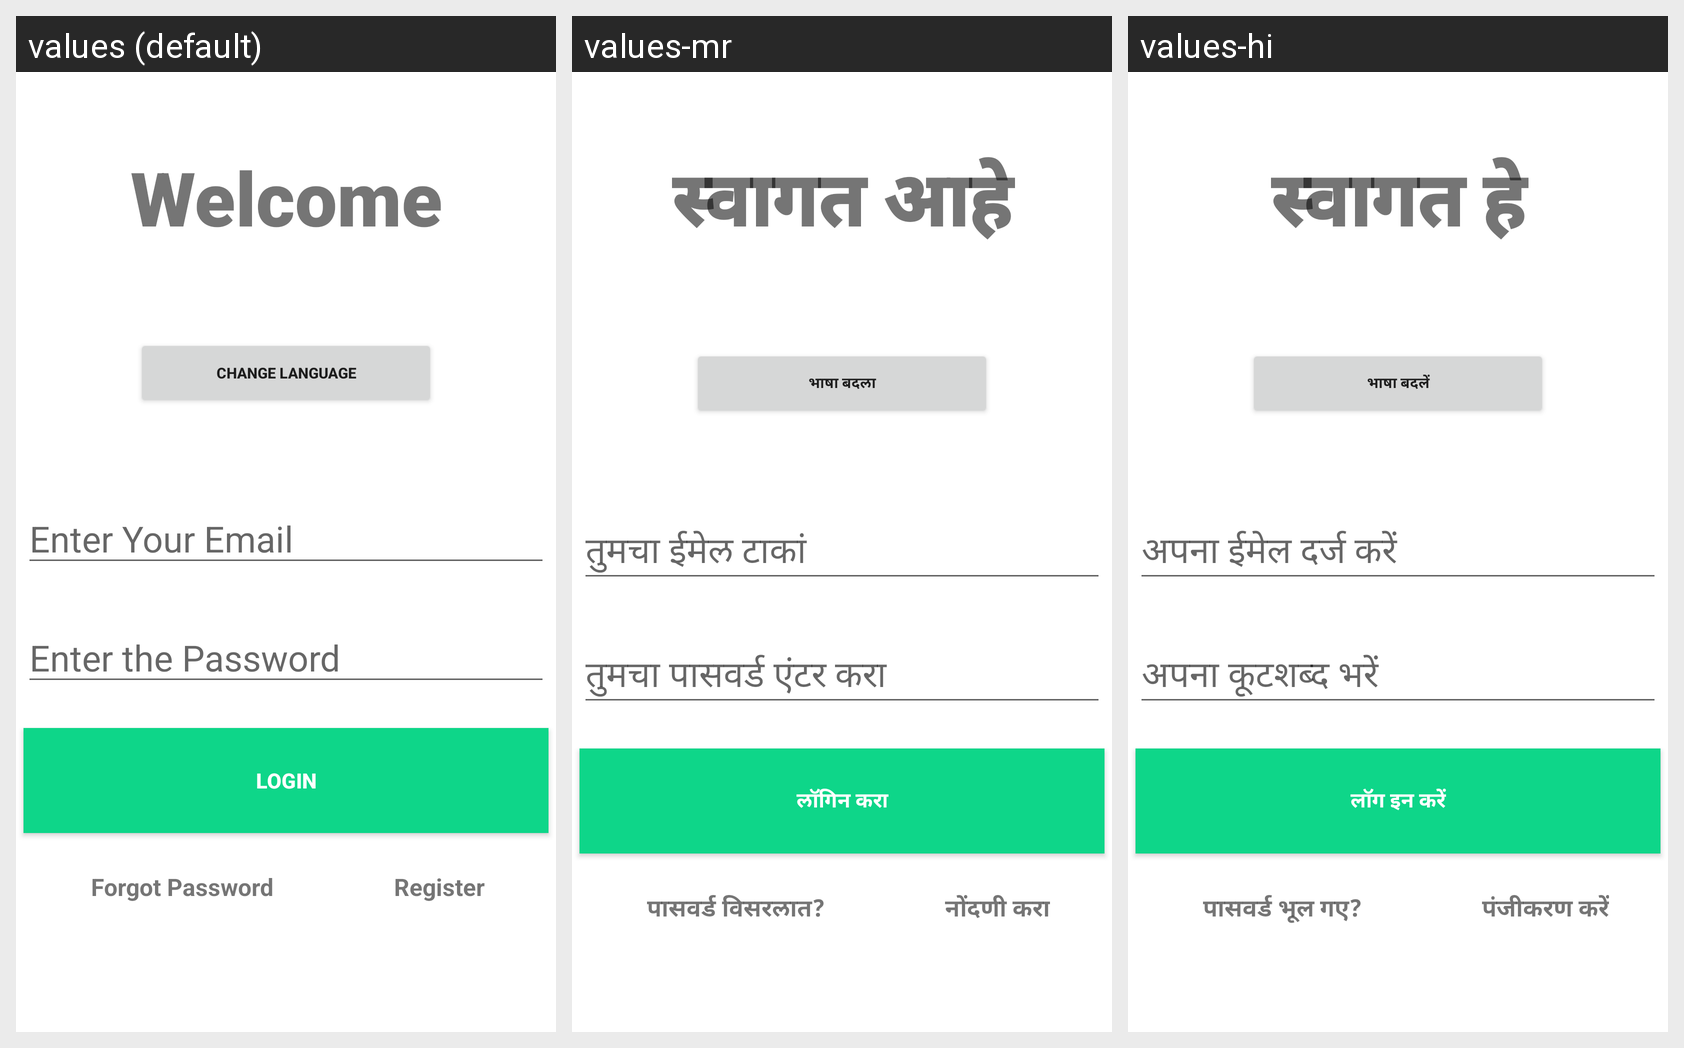

This grid shows one Android layout under several languages. Give, for every string resource on the screen, its name, the default text and each shown locale's text.
Android screen res/layout/activity_main.xml rendered under 3 locales, left to right: values (default), values-mr, values-hi. Device: Nexus 5 (rendered at 1080×1920; each locale shown at half size, 540×960, under a caption strip naming it); theme Theme.RozgarProject.
Strings drawn on this screen, with the default value and each locale's value (text and hints the layout hard-codes appear in the picture but are not listed):

Welcome
  values: Welcome
  values-mr: स्वागत आहे
  values-hi: स्वागत हे

Language
  values: Change Language
  values-mr: भाषा बदला
  values-hi: भाषा बदलें

Email
  values: Enter Your Email
  values-mr: तुमचा ईमेल टाकां
  values-hi: अपना ईमेल दर्ज करें

Password
  values: Enter the Password
  values-mr: तुमचा पासवर्ड एंटर करा
  values-hi: अपना कूटशब्द भरें

Signin
  values: Login
  values-mr: लॉगिन करा
  values-hi: लॉग इन करें

forgotpass
  values: Forgot Password
  values-mr: पासवर्ड विसरलात?
  values-hi: पासवर्ड भूल गए?

Register
  values: Register
  values-mr: नोंदणी करा
  values-hi: पंजीकरण करें
